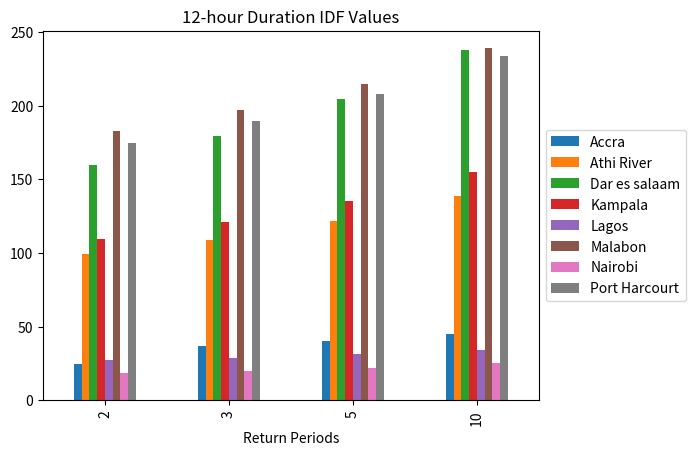
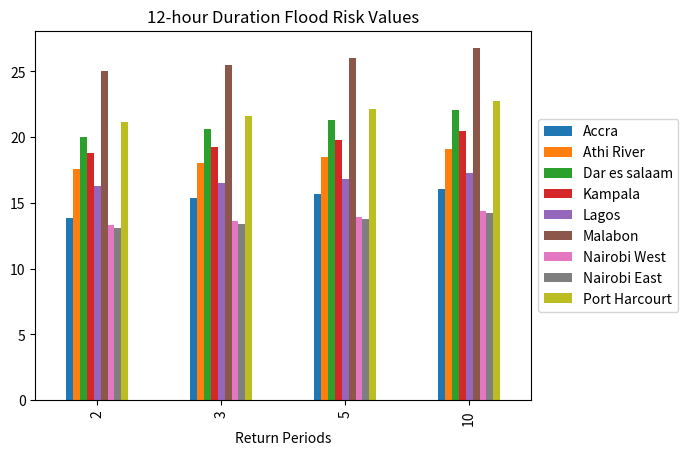
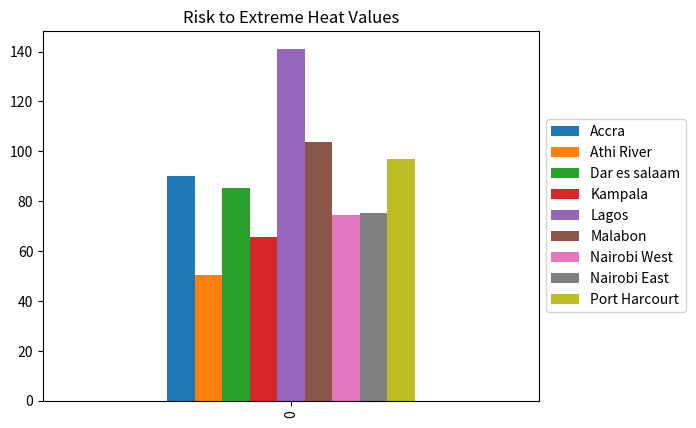
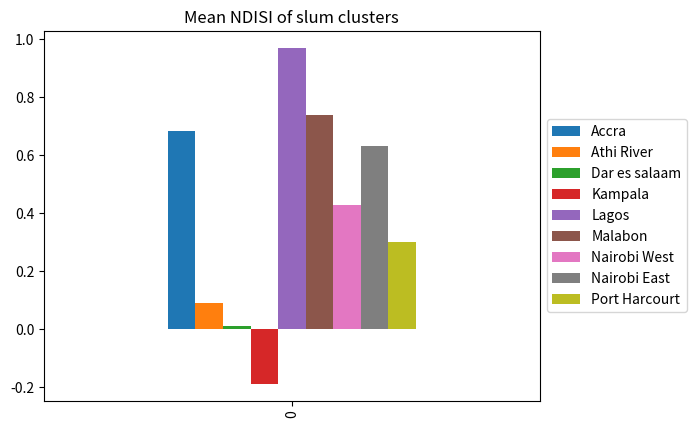
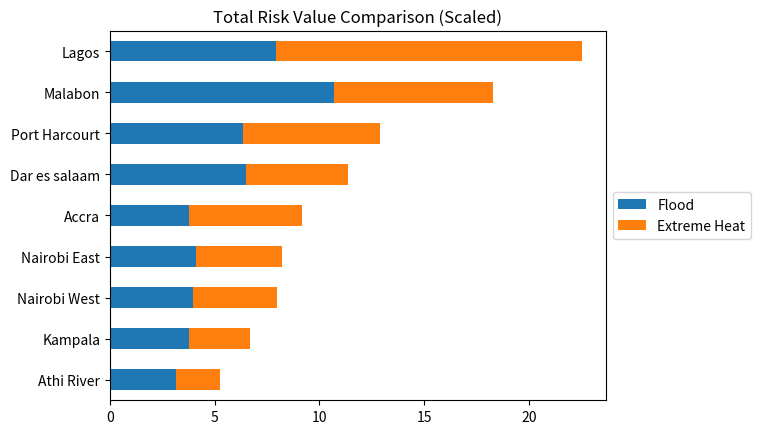
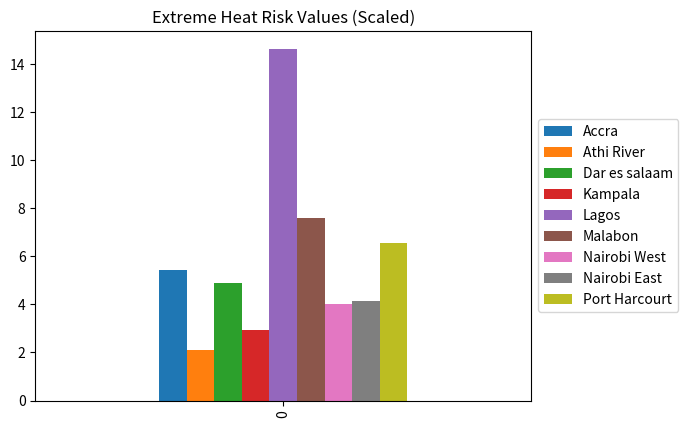
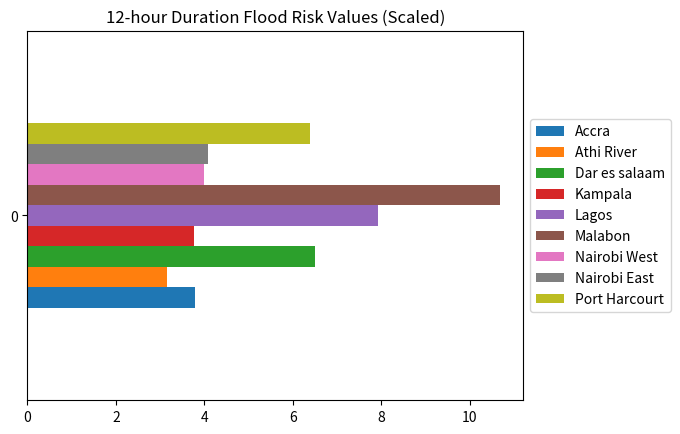
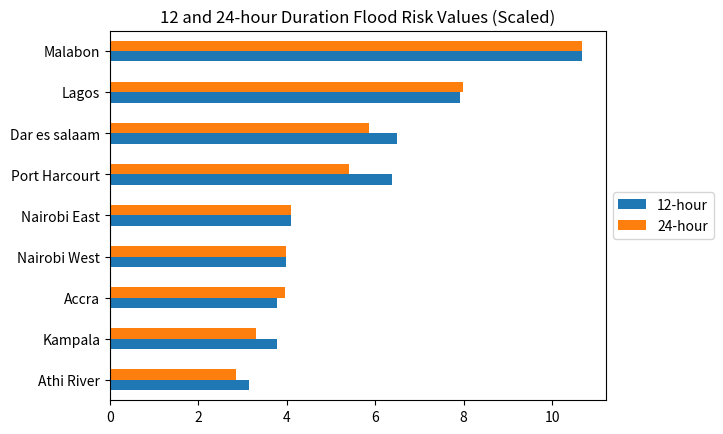
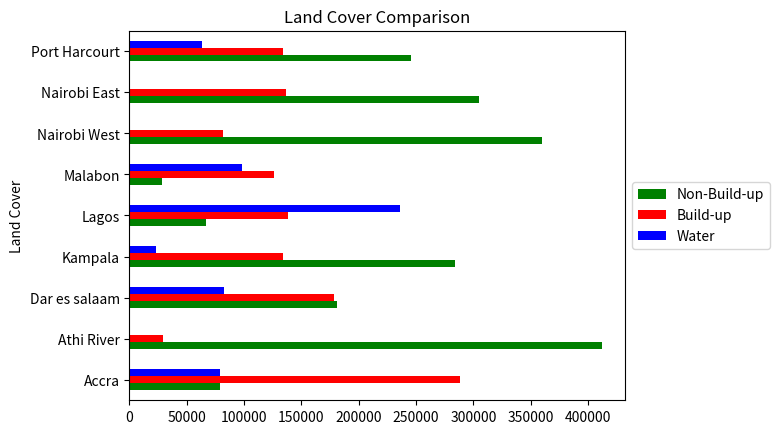

Generate these figures, in order, with matplotlib:
import numpy as np 
import matplotlib.pyplot as plt 
import pandas as pd 

# create data 
df = pd.DataFrame([['2', 24.6, 99.16, 159.4, 109.54, 27.14, 182.42, 18.33, 174.38], 
                   ['3', 37.12, 109.04, 179.19, 121.05, 28.87, 196.65, 20.03, 189.29], 
                   ['5', 40.3, 121.48, 204.12, 135.55, 31.06, 214.58, 22.17, 208.08], 
                   ['10', 44.62, 138.36, 237.94, 155.23, 34.03, 238.91, 25.08, 233.57]], 
                  columns=['Return Periods', 'Accra', 'Athi River', 'Dar es salaam', 'Kampala', 'Lagos', 'Malabon', 'Nairobi', 'Port Harcourt']) 
# view data 
print(df) 
  
# plot grouped bar chart 
df.plot(x='Return Periods', 
        kind='bar', 
        stacked=False, 
        title='12-hour Duration IDF Values').legend(loc='center left', bbox_to_anchor=(1.0, 0.5))

# create data 
df = pd.DataFrame([['2', 13.86, 17.57, 19.99, 18.77, 16.29, 25.01, 13.3, 13.13, 21.17], 
                   ['3', 15.36, 18, 20.59, 19.25, 16.54, 25.49, 13.6, 13.42, 21.61], 
                   ['5', 15.68, 18.49, 21.27, 19.8, 16.85, 26.05, 13.95, 13.77, 22.12], 
                   ['10', 16.08, 19.11, 22.1, 20.48, 17.24, 26.76, 14.39, 14.2, 22.78]], 
                  columns=['Return Periods', 'Accra', 'Athi River', 'Dar es salaam', 'Kampala', 'Lagos', 'Malabon', 'Nairobi West', 'Nairobi East', 'Port Harcourt']) 
# view data 
print(df) 
  
# plot grouped bar chart 
df.plot(x='Return Periods', 
        kind='bar', 
        stacked=False, 
        title='12-hour Duration Flood Risk Values').legend(loc='center left', bbox_to_anchor=(1.0, 0.5))

# create data 
df = pd.DataFrame([[90.06,50.17,85.43,65.55,141.20,103.87,74.55,75.15,96.94]], 
                  columns=['Accra', 'Athi River', 'Dar es salaam', 'Kampala', 'Lagos', 'Malabon', 'Nairobi West', 'Nairobi East', 'Port Harcourt']) 
# view data 
print(df) 
  
# plot grouped bar chart 
df.plot(kind='bar', 
        stacked=False, 
        title='Risk to Extreme Heat Values').legend(loc='center left', bbox_to_anchor=(1.0, 0.5))

# create data 
df = pd.DataFrame([[0.685, 0.092, 0.012, -0.188, 0.971, 0.738, 0.428, 0.632, 0.301]], 
                  columns=['Accra', 'Athi River', 'Dar es salaam', 'Kampala', 'Lagos', 'Malabon', 'Nairobi West', 'Nairobi East', 'Port Harcourt']) 
# view data 
print(df) 
  
# plot grouped bar chart 
df.plot(kind='bar', 
        stacked=False, 
        title='Mean NDISI of slum clusters').legend(loc='center left', bbox_to_anchor=(1.0, 0.5))

ndisi = [(2-0.202)**5, (2-0.326)**5,(2-0.256)**5,(2-0.332)**5,(2-0.174)**5,(2-0.285)**5,(2-0.236)**5,(2-0.128)**5]
mean = sum(ndisi)/len(ndisi)
variance = sum([((x - mean) ** 2) for x in ndisi]) / len(ndisi)

res = variance ** 0.5
 
# Printing result 
print("Standard deviation of sample is : " + str(res)) 

idf_squared = [4.96, 9.96, 12.63, 10.47, 5.21, 13.51, 4.28, 13.21]
ndisi = [(2+0.685)**2.5, (2+0.092)**2.5, (2+0.012)**2.5, (2+-0.188)**2.5, (2+0.971)**2.5, (2+0.738)**2.5, (2+0.428)**2.5, (2+0.632)**2.5, (2+0.301)**2.5]
mean = sum(ndisi)/len(ndisi)
variance = sum([((x - mean) ** 2) for x in ndisi]) / len(ndisi)

res = variance ** 0.5
 
# Printing result 
print("Standard deviation of sample is : " + str(res)) 

utci = np.array([158, 60, 140, 101, 246, 143, 62, 258])

utcistd = (utci - utci.min()) / (utci.max() - utci.min())

print(1+utcistd)

# create data
data = {'Flood': [3.78, 3.15, 6.49, 3.77, 7.92, 10.68, 3.98, 4.09, 6.38],
        'Extreme Heat': [5.41, 2.12, 4.89, 2.93, 14.63, 7.59, 4.02, 4.13, 6.54]} 

df = pd.DataFrame(data, 
                  columns=['Flood', 'Extreme Heat'], index=['Accra', 'Athi River', 'Dar es salaam', 'Kampala', 'Lagos', 'Malabon', 'Nairobi West', 'Nairobi East', 'Port Harcourt'])
# view data 
print(df)
df_sorted = df.loc[df.sum(axis=1).sort_values().index]
# plot grouped bar chart 

df_sorted.plot(kind='barh', 
        stacked=True, 
        title='Total Risk Value Comparison (Scaled)').legend(loc='center left', bbox_to_anchor=(1.0, 0.5))

# create data 
df = pd.DataFrame([[5.41, 2.12, 4.89, 2.93, 14.63, 7.59, 4.02, 4.13, 6.54]], 
                  columns=['Accra', 'Athi River', 'Dar es salaam', 'Kampala', 'Lagos', 'Malabon', 'Nairobi West', 'Nairobi East', 'Port Harcourt'])
# view data 
print(df) 
  
# plot grouped bar chart 
df.plot(kind='bar', 
        stacked=False, 
        title='Extreme Heat Risk Values (Scaled)').legend(loc='center left', bbox_to_anchor=(1.0, 0.5))

# create data 
df = pd.DataFrame([[3.78, 3.15, 6.49, 3.77, 7.92, 10.68, 3.98, 4.09, 6.38]], 
                  columns=['Accra', 'Athi River', 'Dar es salaam', 'Kampala', 'Lagos', 'Malabon', 'Nairobi West', 'Nairobi East', 'Port Harcourt'])
# view data 
print(df) 
  
# plot grouped bar chart 
df.plot(kind='barh', 
        stacked=False, 
        title='12-hour Duration Flood Risk Values (Scaled)').legend(loc='center left', bbox_to_anchor=(1.0, 0.5))

data = {'12-hour': [3.78, 3.15, 6.49, 3.77, 7.92, 10.68, 3.98, 4.09, 6.38],
        '24-hour': [3.96, 2.86, 5.86, 3.31, 7.99, 10.68, 3.98, 4.09, 5.4]} 

df = pd.DataFrame(data, 
                  columns=['12-hour', '24-hour'], index=['Accra', 'Athi River', 'Dar es salaam', 'Kampala', 'Lagos', 'Malabon', 'Nairobi West', 'Nairobi East', 'Port Harcourt'])
# create data 
# view data 
print(df) 
df_sorted = df.sort_values(by='24-hour')
# plot grouped bar chart 
df_sorted.plot(kind='barh', 
        stacked=False, 
        title='12 and 24-hour Duration Flood Risk Values (Scaled)').legend(loc='center left', bbox_to_anchor=(1.0, 0.5))

idf = np.array([47.45, 107.92, 182.98, 112.86, 39.5, 258.23, 25.97, 178.04])

idfstd = (idf - idf.min()) / (idf.max() - idf.min())

print(idfstd)

spd = np.array([14853, 5651, 24461, 14478, 50849, 40412, 19529, 25957, 9615])

spdstd = (spd - spd.min()) / (spd.max() - spd.min())

print(1+spdstd)

ndisis = np.array([0.685-0.451, 0.092-0.174, 0.012-0.091, -0.188+0.034, 0.971-0.096, 0.738-0.086, 0.428-0.006, 0.632-0.436, 0.301-0.472])

ndisisstd = (ndisis - ndisis.min()) / (ndisis.max() - ndisis.min())

print(1+ndisisstd)



# create data 
df = pd.DataFrame([['Accra', 49548+29192, 288552,  78932], 
                   ['Athi River', 356751+55219,  29315,    940], 
                   ['Dar es salaam', 146089+34530, 178739,  82867], 
                   ['Kampala', 180980+102706, 134150,  23060], 
                   ['Lagos', 51385+15550, 138110, 235851], 
                   ['Malabon', 21181+7349, 126169,  98310], 
                    ['Nairobi West', 313626+46033,  81915,    651], 
                    ['Nairobi East', 234776+70202, 136477,    770], 
                    ['Port Harcourt', 232144+13434, 134259,  63719]], 
                    columns=['Land Cover', 'Non-Build-up', 'Build-up', 'Water']) 
# view data 
print(df) 
color = ['green', 'red', 'blue']
# plot grouped bar chart 
plot = df.plot(x='Land Cover', 
        kind='barh', 
        color=color,
        stacked=False, 
        title='Land Cover Comparison').legend(loc='center left', bbox_to_anchor=(1.0, 0.5))

